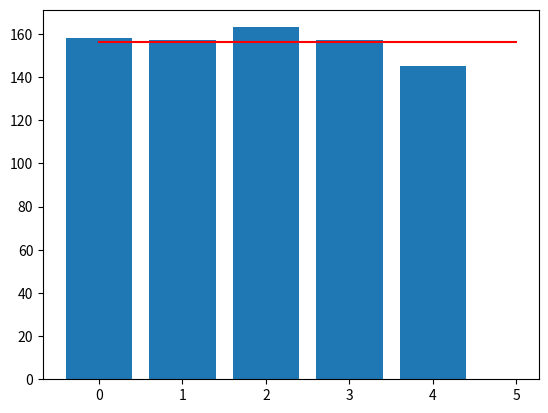

Here is the Python script that generated this plot:
import matplotlib.pyplot as plt

monk_fish_team = [158, 157, 163, 157, 145]
len_fish = len(monk_fish_team)
sum_fish = sum(monk_fish_team)
max_fish = max(monk_fish_team)
min_fish = min(monk_fish_team)

print(sum_fish)
print(max_fish)
print(min_fish)

mean_fish = sum_fish / len_fish
print(mean_fish)

plt.bar([0, 1, 2, 3, 4], monk_fish_team)
plt.plot([0, len_fish], [mean_fish, mean_fish], color="red")
plt.show()
